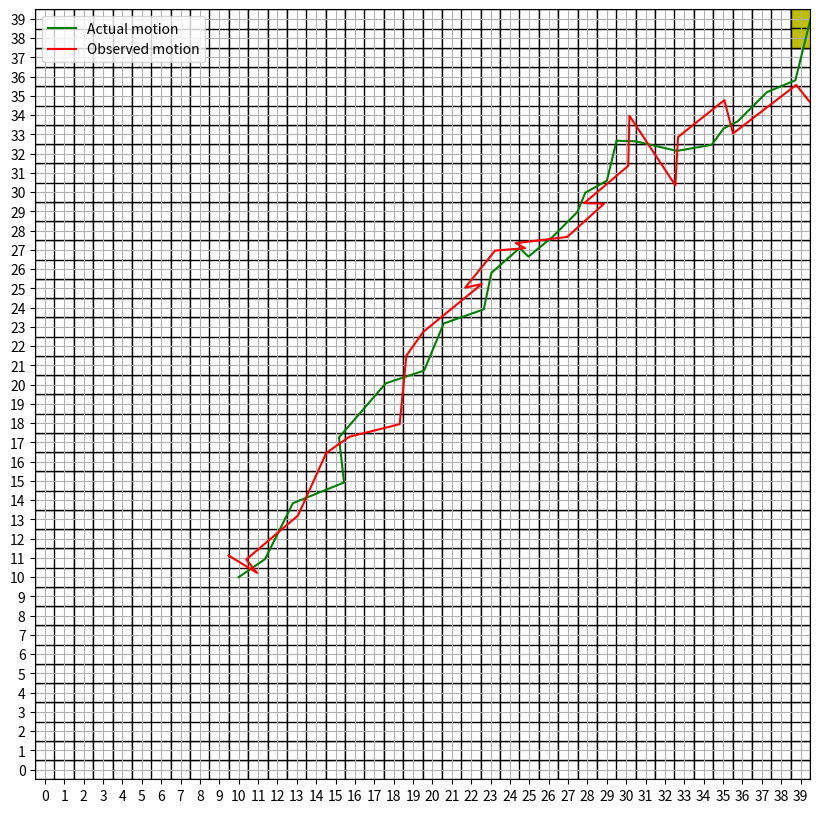

This chart was generated by the following Python code: (Note: this script raises an exception after producing the figure.)
import numpy as np
import matplotlib.pyplot as plt
import matplotlib.animation as animation
import math
import matplotlib.markers as markers
import heapq

bf_sz = 40
sensor_cred = 0.5       # Less is better. Lesser this value, more sure we are about the sensor measurement.

class Airplane:
    def __init__(self, s):
        self.s = s
        self.state_history = [s]
        self.observation = []
    
    def transition(self, s):
        self.s = s
        self.state_history.append(s)

    def observed(self, s):
        self.observation.append(s)

def A(delta_t):
    I = np.eye(4, 4)
    I[0, 2] = delta_t
    I[1, 3] = delta_t
    return I

def B(delta_t):
    T = np.zeros((4, 2))
    T[0, 0] = delta_t*delta_t/2
    T[1, 1] = delta_t*delta_t/2
    T[2, 0] = 1
    T[3, 1] = 1
    return T


def motion_model(S, A, B, U, eps):
    return A.dot(S) + B.dot(U) + eps

def observation_model(S, C, delta):
    return C.dot(S) + delta

def chebyshev(a, b):
    return max(abs(a[0] - b[0]), abs(a[1] - b[1]))

def sensor_model(z, x):
    return math.pow(sensor_cred, chebyshev(z, x))

def bayes_filter(Bel, TM, obs):
    Bel_dash = TM.dot(Bel)
    sensor_pref = np.zeros((bf_sz*bf_sz, 1))

    for k in range(bf_sz*bf_sz):
        i, j = k//bf_sz, k%bf_sz
        sensor_pref[k, 0] = sensor_model(obs, (i, j))
    
    Bel_dash = np.multiply(Bel_dash, sensor_pref)
    eta = np.sum(Bel_dash)
    Bel_new = Bel_dash/eta
    return Bel_new

def is_valid(x, y):
    if x < bf_sz and x >= 0 and y < bf_sz and y >= 0:
        return True
    return False

def convert(x, y):
    return bf_sz*x + y

def add_neighbours(visited, element, pq, P):
    x, y = element[0], element[1]
    converged = True
    if is_valid(x+1, y) and not( (x+1, y) in visited ):
        heapq.heappush(pq, (-P[convert(x+1, y)], (x+1, y)))
        visited.add((x+1, y))
        converged = False
    if is_valid(x+1, y+1) and not( (x+1, y+1) in visited ):
        heapq.heappush(pq, (-P[convert(x+1, y+1)], (x+1, y+1)))
        visited.add((x+1, y+1))
        converged = False
    if is_valid(x, y+1) and not( (x, y+1) in visited ):
        heapq.heappush(pq, (-P[convert(x, y+1)], (x, y+1)))
        visited.add((x, y+1))
        converged = False
    if is_valid(x-1, y+1) and not( (x-1, y+1) in visited ):
        heapq.heappush(pq, (-P[convert(x-1, y+1)], (x-1, y+1)))
        visited.add((x-1, y+1))
        converged = False
    if is_valid(x-1, y) and not( (x-1, y) in visited ):
        heapq.heappush(pq, (-P[convert(x-1, y)], (x-1, y)))
        visited.add((x-1, y))
        converged = False
    if is_valid(x-1, y-1) and not( (x-1, y-1) in visited ):
        heapq.heappush(pq, (-P[convert(x-1, y-1)], (x-1, y-1)))
        visited.add((x-1, y-1))
        converged = False
    if is_valid(x, y-1) and not( (x, y-1) in visited ):
        heapq.heappush(pq, (-P[convert(x, y-1)], (x, y-1)))
        visited.add((x, y-1))
        converged = False
    if is_valid(x+1, y-1) and not( (x+1, y-1) in visited ):
        heapq.heappush(pq, (-P[convert(x+1, y-1)], (x+1, y-1)))
        visited.add((x+1, y-1))
        converged = False
    return converged

def predict_uncertainty(mean, P, th):
    visited = set()
    visited.add(mean)
    blanket = []
    frontier = [(-P[mean[0]*bf_sz + mean[1]], mean)]
    heapq.heapify(frontier)
    converged = False
    prob_sum = 0
    while not converged and prob_sum < th:
        new_element = heapq.heappop(frontier)
        blanket.append(new_element[1])
        prob_sum += (-new_element[0])
        converged = add_neighbours(visited, new_element[1], frontier, P)
    return blanket


U = np.zeros((2, 1))
C = np.eye(2, 4)
R = np.zeros((4, 4))
R[0, 0] = 1
R[1, 1] = 1
R[2, 2] = 0.0001
R[3, 3] = 0.0001
Q = 1 * np.eye(2, 2)

init_location = 10 * np.ones((2, 1))
init_velocity = np.ones((2, 1))

init_state = np.vstack((init_location, init_velocity))
my_airplane = Airplane(init_state)
my_airplane.observed(observation_model(my_airplane.s, C, np.random.multivariate_normal(np.zeros(2,), Q).reshape(2, 1)))


T = 30
delta_t = 1

Bel = np.zeros((T, bf_sz*bf_sz, 1))
Bel[0, int(init_state[0, 0]*bf_sz + init_state[1, 0]), 0] = 1

TM = np.zeros((bf_sz*bf_sz, bf_sz*bf_sz))       # Transition Matrix

for i in range(bf_sz - 2):
    for j in range(bf_sz - 2):
        fr = bf_sz*i + j
        to1, to2, to3, to4, to5, to6, to7, to8, to9 = fr + bf_sz + 1, fr + 2*bf_sz + 1, fr + bf_sz + 2, fr + 1, fr + bf_sz, fr + 2*bf_sz + 2, fr + 2*bf_sz, fr, fr + 2
        TM[to1, fr] = 0.7
        TM[to2, fr], TM[to3, fr], TM[to4, fr], TM[to5, fr] = 0.05, 0.05, 0.05, 0.05
        TM[to6, fr], TM[to7, fr], TM[to8, fr], TM[to9, fr] = 0.025, 0.025, 0.025, 0.025

for i in range(bf_sz - 1):
    fr1 = bf_sz*i + bf_sz-2
    to1 = fr1 + bf_sz + 1
    TM[to1, fr1] = 1
    fr2 = bf_sz*(bf_sz-2) + i
    to2 = fr2 + bf_sz + 1
    TM[to2, fr2] = 1

for i in range(bf_sz):
    fr1 = bf_sz*i + bf_sz-1
    TM[fr1, fr1] = 1
    fr2 = bf_sz*(bf_sz-1) + i
    TM[fr2, fr2] = 1

for t in range(T):
    S = motion_model(my_airplane.s, A(delta_t), B(delta_t), U, np.random.multivariate_normal(np.zeros(4,), R).reshape(4, 1))
    my_airplane.transition(S)
    my_airplane.observed(observation_model(my_airplane.s, C, np.random.multivariate_normal(np.zeros(2,), Q).reshape(2, 1)))

x_motion = [my_airplane.state_history[j][0, 0] for j in range(T)]
y_motion = [my_airplane.state_history[j][1, 0] for j in range(T)]
x_obs = [my_airplane.observation[j][0, 0] for j in range(T)]
y_obs = [my_airplane.observation[j][1, 0] for j in range(T)]

for i in range(1, T):
    Bel[i] = bayes_filter(Bel[i-1], TM, (x_obs[i], y_obs[i]))

predicted_path = []

for i in range(T):
    k = np.argmax(Bel[i])
    x, y = k//bf_sz, k%bf_sz
    predicted_path.append((x, y))

sd1_blanket = []

for t in range(T):
    sd1_blanket.append(predict_uncertainty(predicted_path[t], Bel[t, :, 0], 0.68))

fig, ax = plt.subplots(1, 1, figsize = (10, 10))
ax.set_xticks(np.arange(0, bf_sz+1, 1))
ax.set_yticks(np.arange(0, bf_sz+1, 1))
ax.set_xlim([-0.5, bf_sz-0.5])
ax.set_ylim([-0.5, bf_sz-0.5])
line1, = ax.plot(x_motion, y_motion, color='g')
line2, = ax.plot(x_obs, y_obs, color='r')

P = np.arange(bf_sz)
all_points = np.dstack(np.meshgrid(P, P)).reshape(-1, 2)
marker = markers.MarkerStyle(marker='s')

scat3 = plt.scatter(all_points[:, 0], all_points[:, 1], c=Bel[0, :, 0]*1000, s=200, cmap='Greys', edgecolors='k', marker=marker)
scat1 = plt.scatter([x_motion[0]], [y_motion[0]], c='g', s=50, edgecolors='k')
scat2 = plt.scatter([x_obs[0]], [y_obs[0]], c='r', s=50, edgecolors='k')
scat4 = plt.scatter([10], [10], c='b', s=200, edgecolors='k', marker=marker)
scat5 = plt.scatter([10], [10], c='y', s=200, edgecolors='k', marker=marker)

line1.set_label('Actual motion')
line2.set_label('Observed motion')
plt.grid()
plt.legend(loc="upper left")

def animate(i):
    arr = []
    brr = []
    shade_map = []
    for a in range(bf_sz):
        for b in range(bf_sz):
            arr.append(a)
            brr.append(b)
            shade_map.append(Bel[i,a*bf_sz + b,0]*1000)

    scat3.set_offsets(np.c_[arr, brr])
    scat3.set_array(np.array(shade_map))
    line1.set_data(x_motion[:i+1], y_motion[:i+1])
    line2.set_data(x_obs[:i+1], y_obs[:i+1])
    scat5.set_offsets(np.c_[[x[0] for x in sd1_blanket[i]], [x[1] for x in sd1_blanket[i]]])
    scat1.set_offsets(np.c_[[x_motion[i]], [y_motion[i]]])
    scat2.set_offsets(np.c_[[x_obs[i]], [y_obs[i]]])
    scat4.set_offsets(np.c_[[predicted_path[i][0]], [predicted_path[i][1]]])
    return scat3, scat5, scat4, scat1, scat2, line1, line2,

ani = animation.FuncAnimation(fig, animate, T, interval=delta_t * 1000, blit=True)
ani.save('b_bf.mp4')

plt.show()